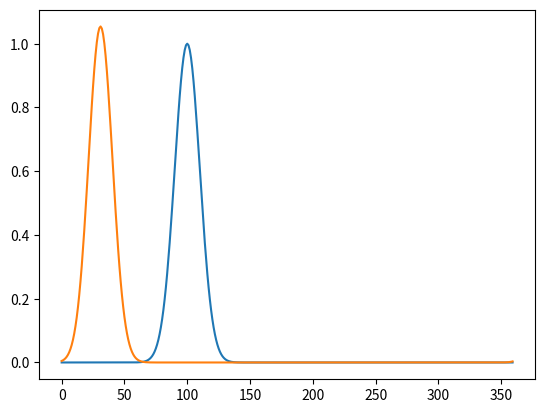

Write Python code to recreate this figure.
import numpy as np
import matplotlib.pyplot as plt



VERSION="1.0"


def phi(x,t,u0=10,x0=0, sigma=1, phi0=1):
    return phi0*np.exp(-np.power((x-x0-u0*t),2)/(2*sigma*sigma))

def periodic_boundaries(arr, index):
    """Apply periodic boundary conditions at 1D numpy array
    
    Arguments:
        arr {arr} -- Array
        index {arr} -- index/indexarray
    
    Returns:
        arr -- the input array evaluated at periodic conditions
    """
    return arr[index%len(arr)]

def simple_plot(x,y,ax):
    ax.plot(x,y)

def upstream(courant,phi0):
    return phi0-courant*(phi0-periodic_boundaries(phi0,np.arange(len(phi0))-1))#due to numpy internal index handling, this would also work without periodic_boundaries


def leapfrog(mu, phi0,phi1):
    """Advance time with leapfrog scheme
    
    Arguments:
        mu {float} -- Courant number
        phi0 {arr} -- Function at time n-1
        phi1 {arr} -- Function at time n
    
    Returns:
        arr -- Function at time n+1
    """
    l=len(phi1)
    ind=np.arange(l)
    return phi0-mu*(phi1[(ind+1)%l]-phi1[(ind-1)%l])

# def euler(mu,phi0):


x=np.arange(0,360,1)

fig, ax=plt.subplots()

phi0=phi(x,10, sigma=10)
simple_plot(x,phi0,ax)
mu=1.001
phin=upstream(mu,phi0)
for i in range(10000):
    phin=upstream(mu,phin)
simple_plot(x,phin,ax)
plt.show()